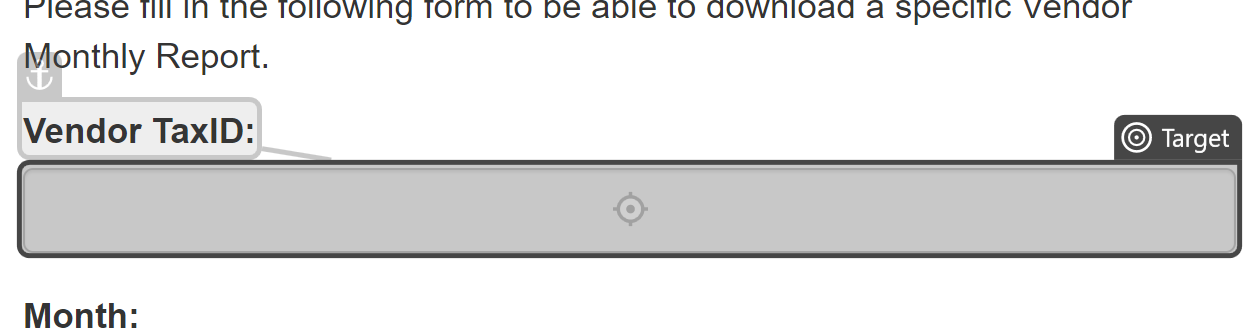
Task: RetryScopeDemo_StartingProject
Workflow: Main

Step 1: type "in_TaxVendorID" into 'Vendor TaxID'

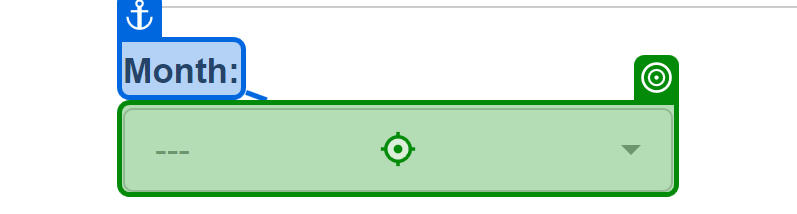
Step 2: click on '---'

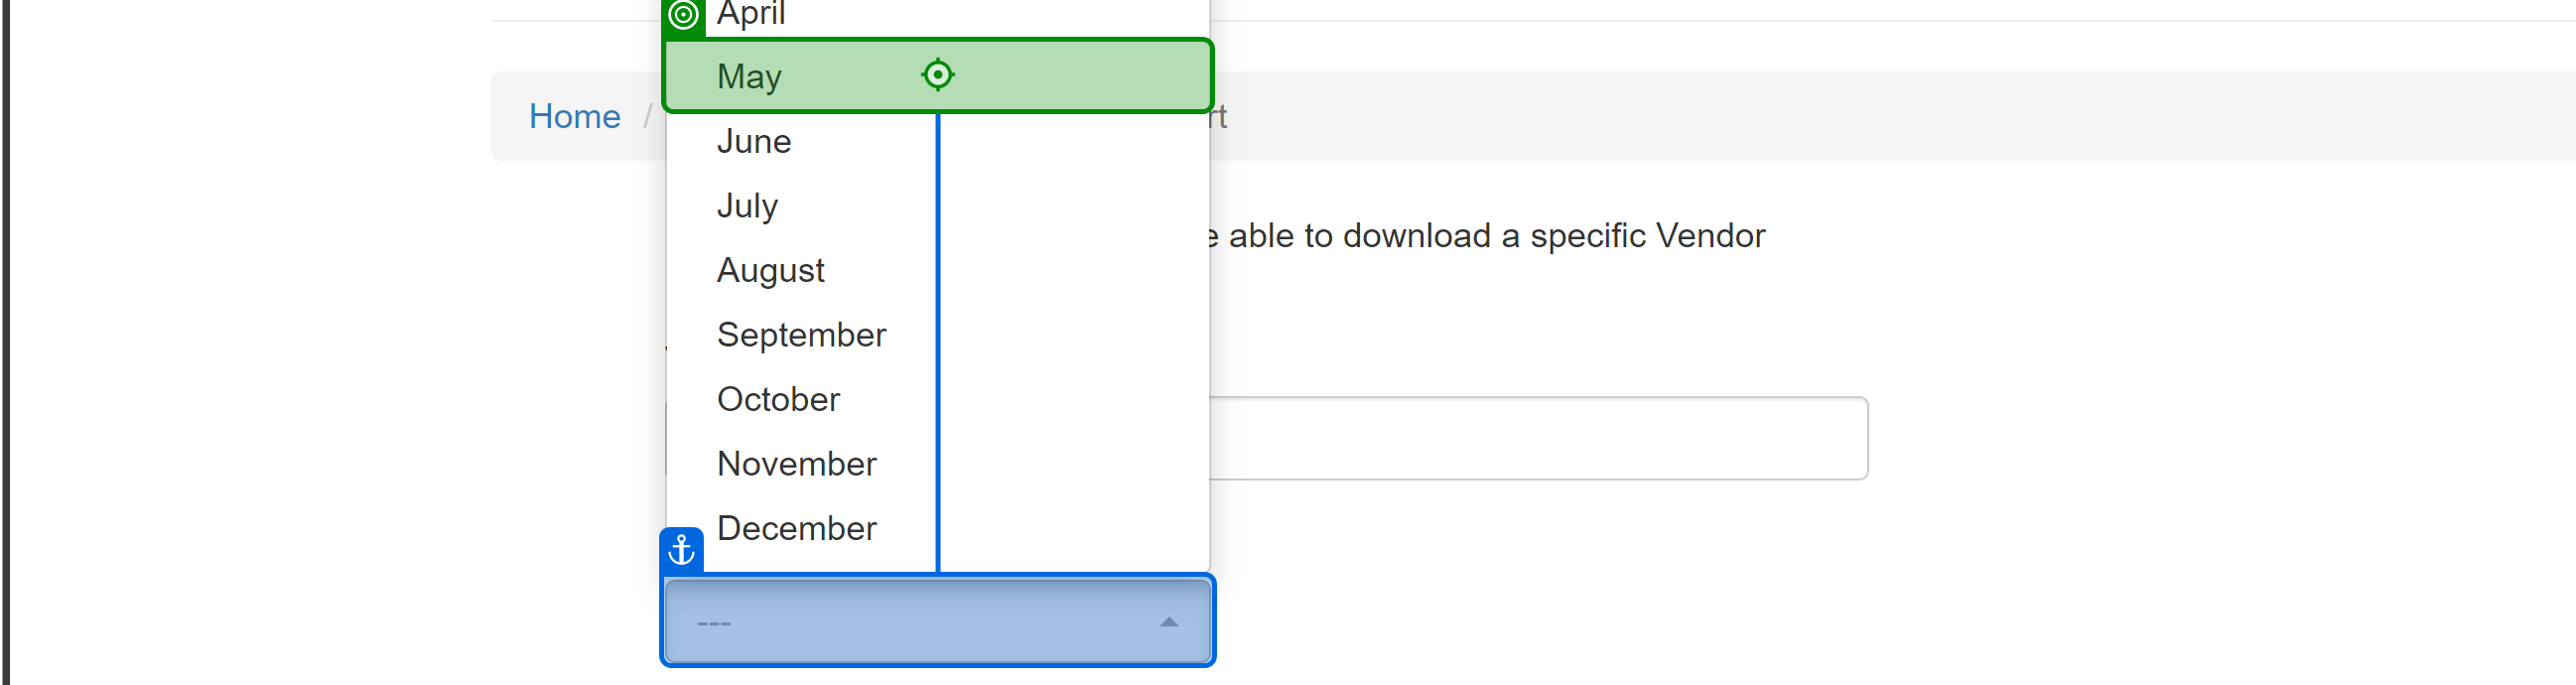
Step 3: click on 'May'

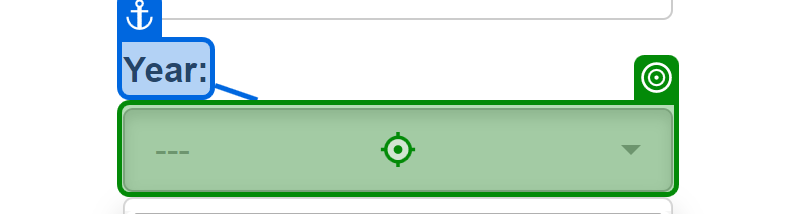
Step 4: click on '---'

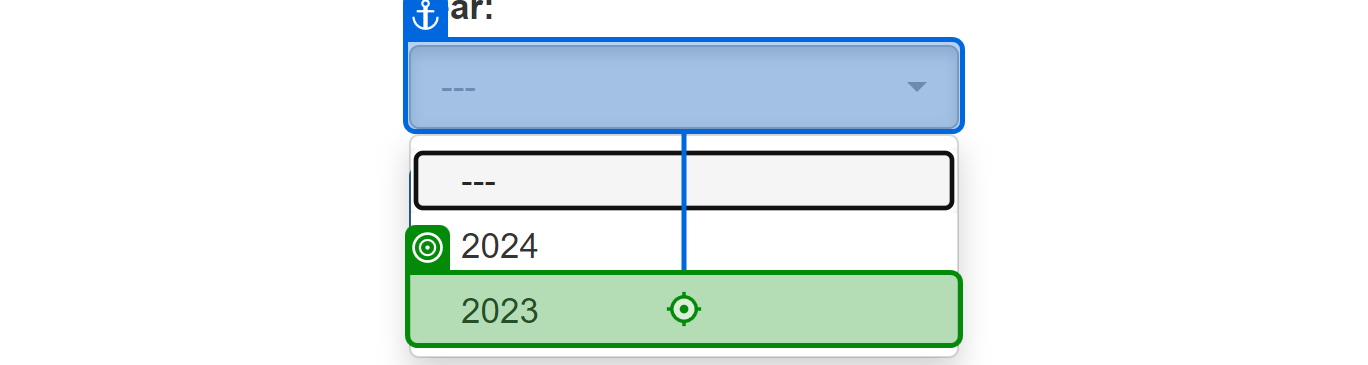
Step 5: click

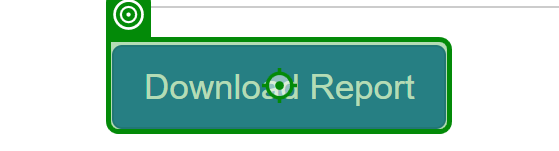
Step 6: click on 'Download Report'

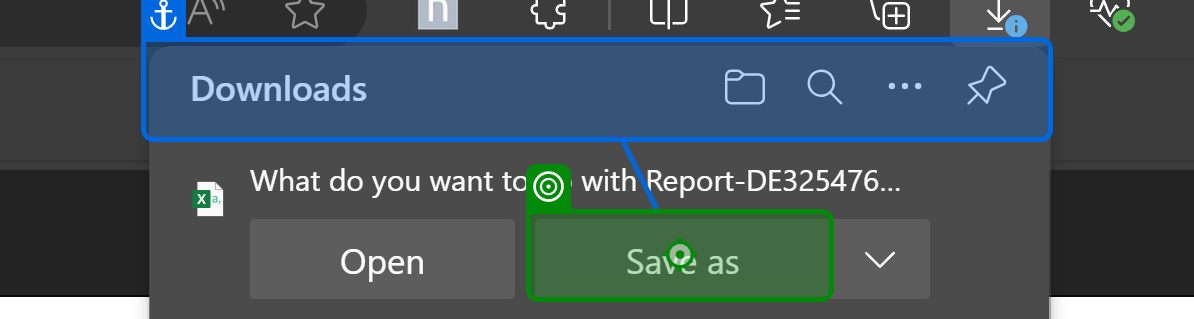
Step 7: click on 'Save as'

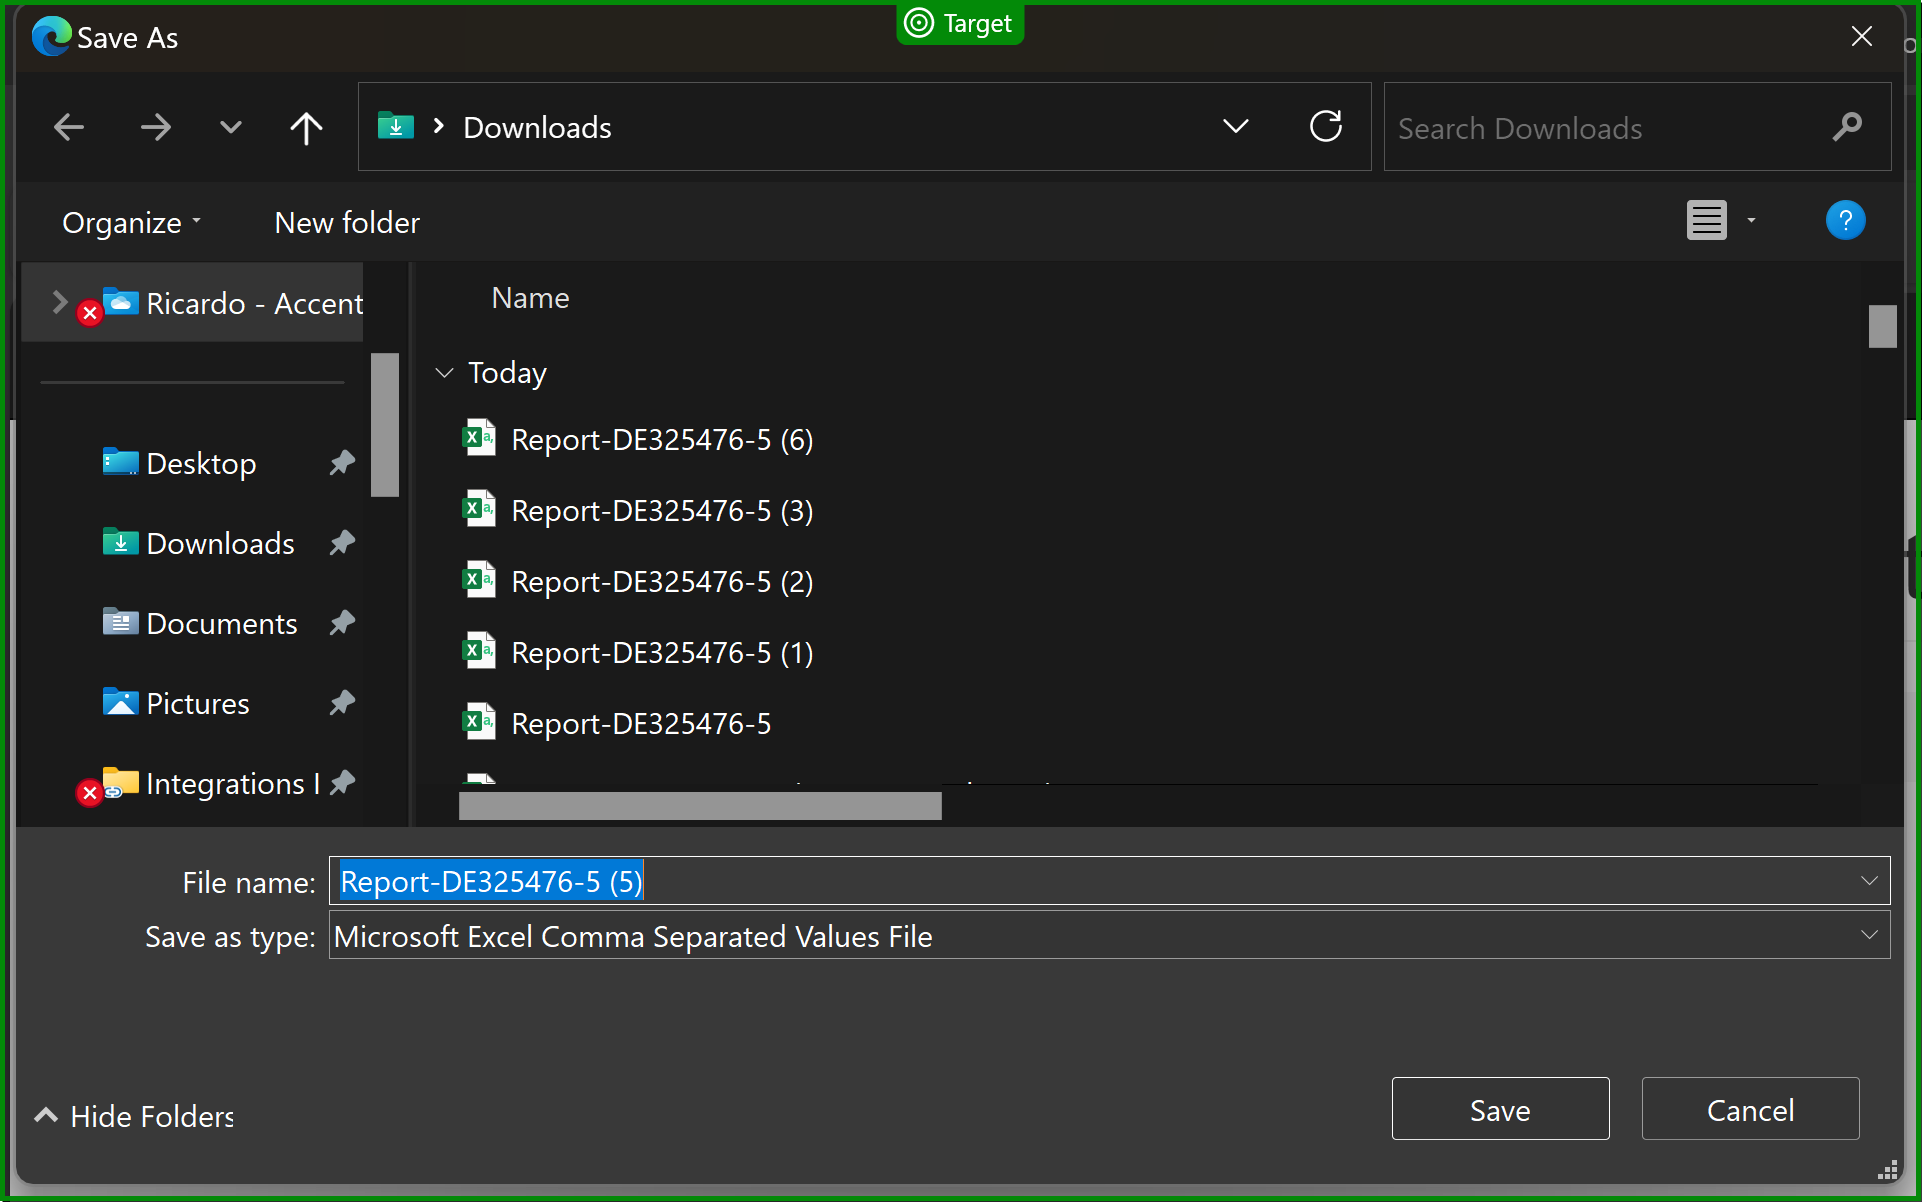
Step 8: check 'Save As'

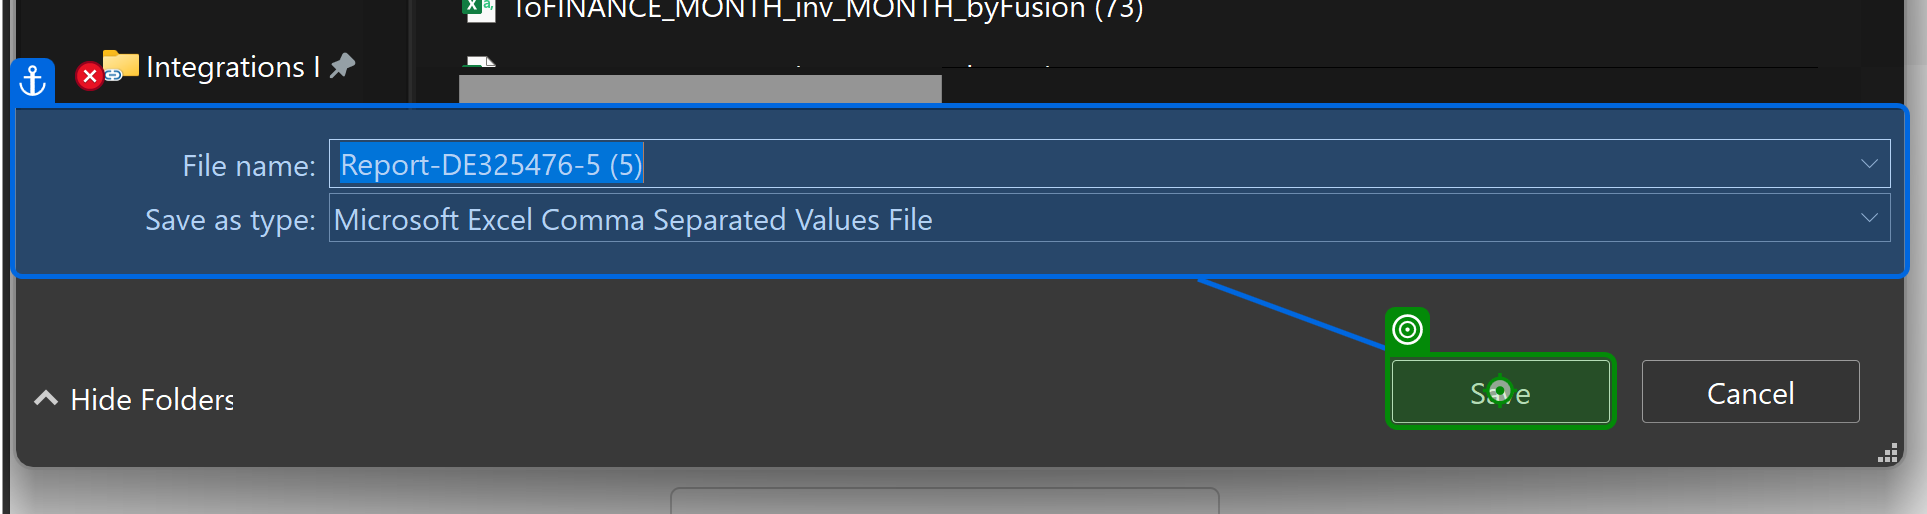
Step 9: click on 'Save'